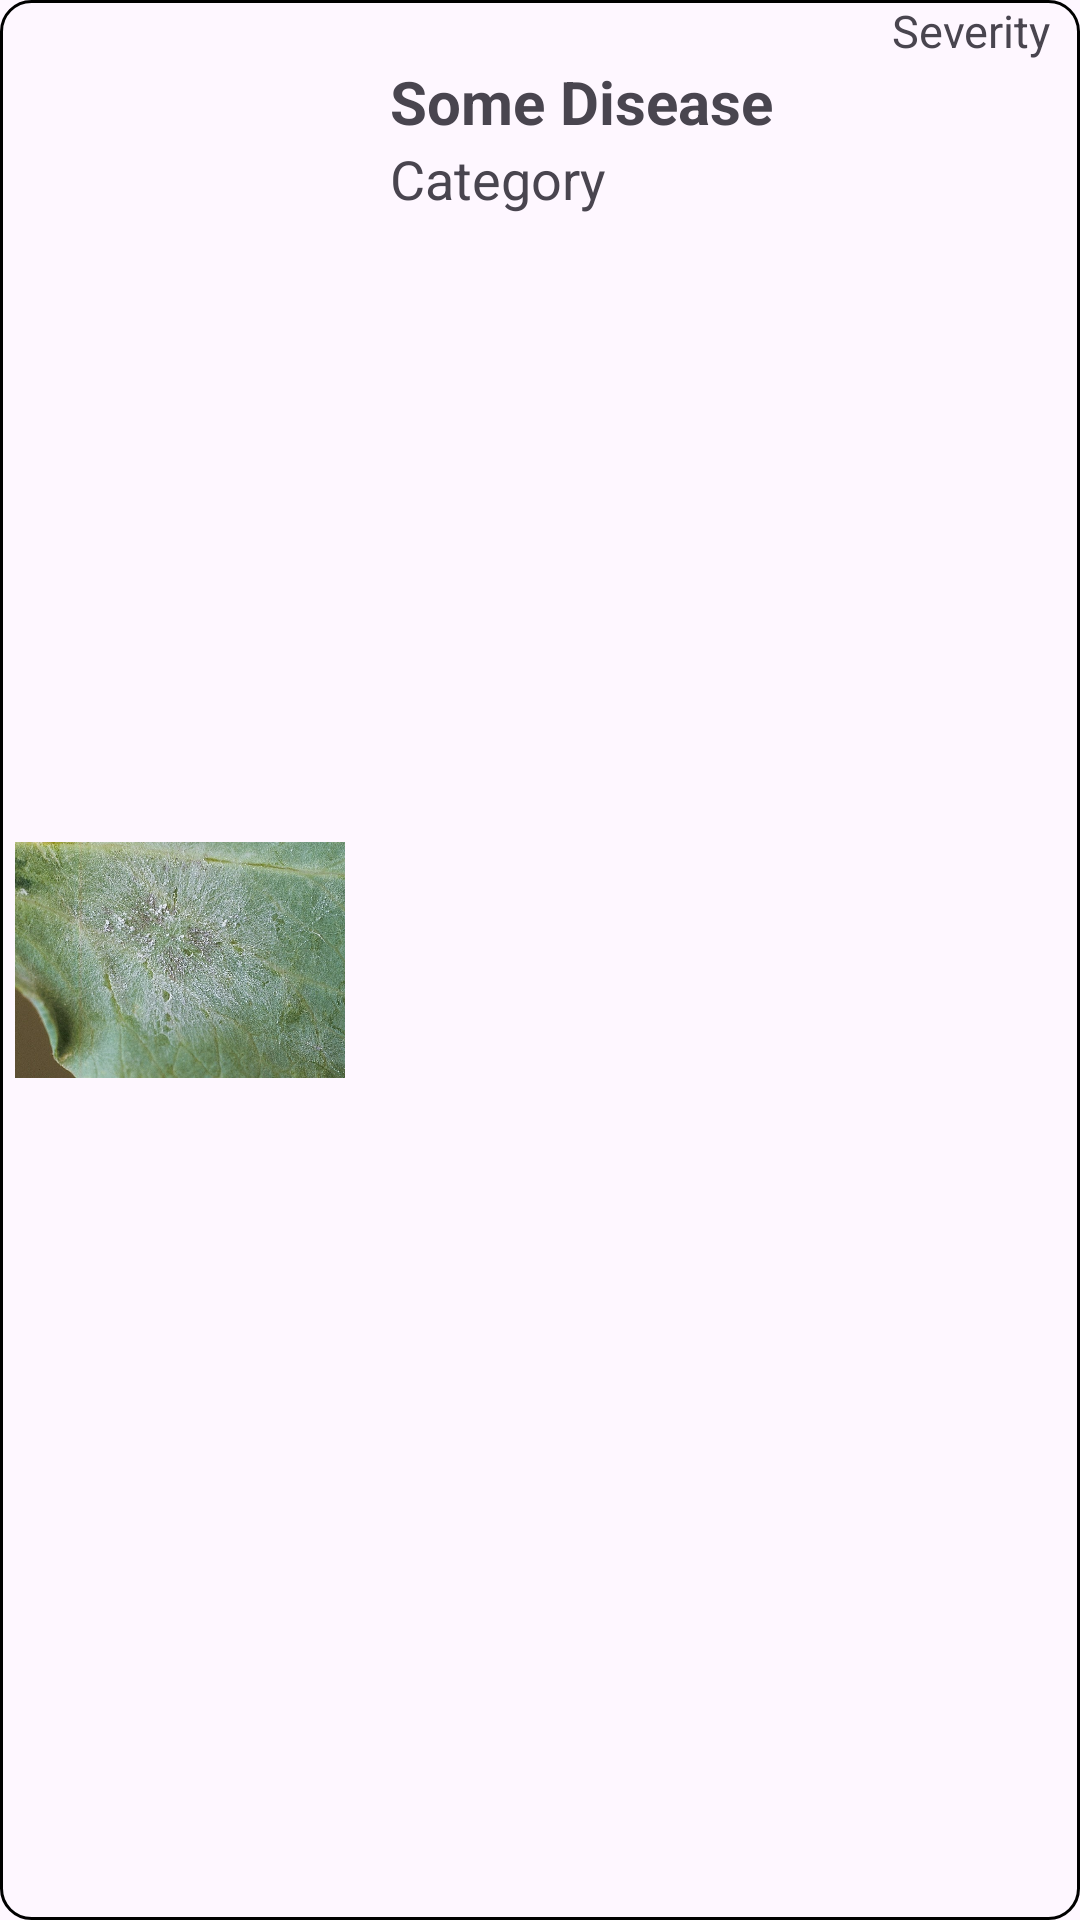

Reconstruct the res/layout file that produces this screen, plus the resources it refers to.
<!-- AndroidManifest.xml: application theme Theme.LeafLens -->
<!-- res/layout/search_result_item.xml -->
<?xml version="1.0" encoding="utf-8"?>
<LinearLayout xmlns:android="http://schemas.android.com/apk/res/android"
    android:orientation="horizontal"
    android:layout_width="match_parent"
    android:layout_height="100dp"
    android:weightSum="3"

    android:layout_marginStart="10dp"
    android:layout_marginEnd="10dp"
    android:layout_marginTop="5dp"
    android:layout_marginBottom="5dp"

    android:background="@drawable/rounded_search_item_border">

    <ImageView
        android:id="@+id/search_result_item_Image"
        android:layout_width="0dp"
        android:layout_weight="1"
        android:layout_height="match_parent"

        android:paddingStart="5dp"
        android:paddingEnd="5dp"
        android:src="@drawable/powdery_mildew_sample"
        />
    <LinearLayout
        android:layout_width="0dp"
        android:layout_weight="2"
        android:layout_height="match_parent"
        android:orientation="vertical">
        
        <TextView
            android:id="@+id/search_result_item_severity"
            android:layout_width="match_parent"
            android:layout_height="wrap_content"

            android:text="Severity"
            android:textSize="15sp"
            android:gravity="right"

            android:paddingEnd="10dp"
            android:paddingStart="10dp"/>

        <TextView
            android:id="@+id/search_result_item_Title"
            android:layout_width="match_parent"
            android:layout_height="wrap_content"

            android:textSize="20sp"
            android:text="Some Disease"
            android:textStyle="bold"

            android:paddingStart="10dp"
            android:paddingEnd="10dp"/>

        <TextView
            android:id="@+id/search_result_item_Disease_Category"
            android:layout_width="match_parent"
            android:layout_height="wrap_content"

            android:text="Category"
            android:textSize="18sp"

            android:paddingStart="10dp"
            android:paddingEnd="10dp"
            />
        
    </LinearLayout>

</LinearLayout>
<!-- resources referenced by this layout -->
<resources>
  <!-- drawable powdery_mildew_sample: png bitmap (drawable, 136953 bytes) -->
  <!-- drawable rounded_search_item_border (drawable) -->
  <shape xmlns:android="http://schemas.android.com/apk/res/android"
      android:shape="rectangle">
      <corners android:radius="10dp" /> 
      <solid android:color="@android:color/transparent"/> 
      <stroke android:width="1dp" android:color="@android:color/black" />
  </shape>
  <style name="Theme.LeafLens" parent="Base.Theme.LeafLens" />
  <style name="Base.Theme.LeafLens" parent="Theme.Material3.DayNight.NoActionBar">
          
          
          <item name="android:statusBarColor">@color/status_bar_color</item>
          <item name="android:windowLightStatusBar">true</item>
      </style>
  <color name="status_bar_color">#61BF51</color>
</resources>
